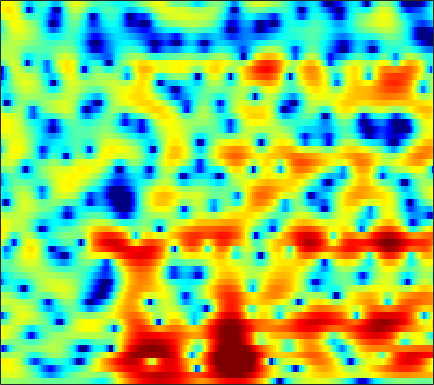

The file beside this chart, header and first rows:
0.68828, 0.73715, 0.79034, 0.82166, 0.82864, 0.82887, 0.8117, 0.7801, 0.7226, 0.63985, 0.53699, 0.45032, 0.31735, 0.17391, 0.059064, -0.094922, -0.24956, -0.36788, -0.51943, -0.64698, -0.75176, -0.81496, -0.87294, -0.89825
2.412, 2.616, 2.826, 2.961, 3.013, 3.013, 2.933, 2.821, 2.6, 2.299, 1.914, 1.568, 1.031, 0.4026, -0.1346, -0.9411, -1.853, -2.608, -3.709, -4.886, -6.072, -6.89, -7.691, -7.954
3.024, 3.404, 3.746, 3.919, 3.945, 3.853, 3.625, 3.368, 2.916, 2.345, 1.67, 1.101, 0.2607, -0.6625, -1.407, -2.469, -3.625, -4.58, -5.981, -7.565, -9.35, -10.72, -12.18, -12.4
4.493, 4.538, 4.513, 4.378, 4.202, 3.855, 3.363, 2.873, 2.037, 0.9598, -0.4148, -1.686, -3.756, -6.29, -8.425, -10.86, -11.2, -10.12, -8.345, -6.875, -5.764, -5.11, -4.434, -3.888
0.9401, 0.5955, 0.4627, 0.6598, 0.9096, 1.251, 1.479, 1.514, 1.356, 0.9679, 0.3231, -0.3114, -1.307, -2.335, -3.002, -3.535, -3.482, -3.095, -2.322, -1.483, -0.6936, -0.1973, 0.3201, 0.6808
-9.901, -12.75, -10.12, -6.263, -4.226, -2.344, -1.09, -0.461, 0.08066, 0.3688, 0.4636, 0.4658, 0.4123, 0.3518, 0.324, 0.3342, 0.4177, 0.5361, 0.7519, 1.008, 1.262, 1.433, 1.618, 1.731
0.9551, 0.592, 0.2781, 0.1442, 0.1201, 0.09839, 0.02882, -0.09105, -0.3331, -0.6622, -1.052, -1.357, -1.738, -1.997, -2.074, -1.987, -1.707, -1.399, -0.9214, -0.4218, 0.05111, 0.3754, 0.7438, 1.03
4.006, 3.668, 3.221, 2.768, 2.404, 1.855, 1.186, 0.5795, -0.424, -1.725, -3.435, -5.062, -7.84, -11.22, -12.9, -11.26, -8.069, -6.082, -4.044, -2.554, -1.467, -0.8509, -0.2157, 0.2335
3.791, 3.549, 3.286, 3.049, 2.869, 2.583, 2.187, 1.8, 1.097, 0.1515, -1.044, -2.091, -3.593, -4.899, -5.399, -5.155, -4.215, -3.399, -2.446, -1.722, -1.26, -1.077, -1.066, -1.253
-1.706, -1.747, -1.028, 0.06937, 0.8605, 1.734, 2.347, 2.637, 2.812, 2.787, 2.6, 2.386, 2.056, 1.71, 1.466, 1.197, 0.9513, 0.7759, 0.4952, 0.1024, -0.4531, -1.018, -2.044, -3.51
-10.71, -10.05, -5.994, -2.751, -1.002, 0.6982, 1.848, 2.446, 2.969, 3.26, 3.342, 3.296, 3.116, 2.807, 2.502, 2.014, 1.424, 0.9325, 0.2187, -0.5724, -1.414, -2.069, -2.948, -3.842
0.2884, 0.3085, 0.5879, 1.034, 1.421, 1.907, 2.312, 2.537, 2.73, 2.8, 2.737, 2.598, 2.303, 1.881, 1.446, 0.705, -0.2542, -1.133, -2.531, -4.162, -5.872, -6.944, -7.565, -7.135
2.637, 2.573, 2.511, 2.446, 2.387, 2.261, 2.098, 1.956, 1.742, 1.5, 1.271, 1.116, 0.8929, 0.6257, 0.357, -0.1834, -0.9845, -1.843, -3.434, -5.703, -9.078, -12.46, -14.37, -10.21
1.559, 1.505, 1.376, 1.144, 0.8788, 0.3483, -0.4098, -1.133, -2.24, -3.343, -3.993, -3.982, -3.337, -2.394, -1.722, -1.007, -0.5742, -0.4462, -0.4849, -0.6875, -0.9127, -0.9885, -0.8592, -0.4461
-3.299, -2.852, -2.375, -2.147, -2.208, -2.642, -3.614, -4.809, -7.255, -11.46, -19.67, -18.03, -10.24, -6.038, -3.965, -2.012, -0.6554, 0.1032, 0.8397, 1.354, 1.744, 1.986, 2.269, 2.526
-10.2, -7.833, -5.755, -4.474, -3.893, -3.512, -3.486, -3.643, -4.009, -4.372, -4.454, -4.207, -3.483, -2.49, -1.691, -0.6969, 0.1568, 0.6903, 1.272, 1.723, 2.058, 2.245, 2.427, 2.557
-6.204, -5.383, -4.345, -3.466, -2.928, -2.366, -1.939, -1.683, -1.413, -1.149, -0.8657, -0.6313, -0.2653, 0.1235, 0.4249, 0.7955, 1.12, 1.311, 1.497, 1.613, 1.648, 1.629, 1.558, 1.442
-2.155, -2.101, -1.913, -1.629, -1.356, -0.9623, -0.547, -0.234, 0.169, 0.5627, 0.9176, 1.144, 1.41, 1.614, 1.713, 1.77, 1.749, 1.674, 1.483, 1.201, 0.8357, 0.5217, 0.06059, -0.4423
-0.7723, -1.193, -1.487, -1.458, -1.235, -0.725, -0.08742, 0.4135, 1.085, 1.679, 2.172, 2.482, 2.762, 2.897, 2.89, 2.754, 2.428, 2.074, 1.46, 0.6694, -0.2447, -0.997, -2.06, -3.127
-2.592, -4.556, -6.418, -6.025, -4.712, -2.757, -1.023, 0.1008, 1.38, 2.429, 3.254, 3.744, 4.182, 4.372, 4.341, 4.067, 3.478, 2.834, 1.688, 0.1972, -1.656, -3.269, -5.541, -7.527
-2.4, -5.619, -9.452, -8.809, -6.851, -4.633, -2.875, -1.567, 0.1268, 1.728, 3.111, 3.891, 4.62, 4.975, 5.001, 4.684, 4.03, 3.268, 1.871, -0.04132, -2.679, -5.339, -10.65, -21.11
2.712, 1.327, -0.6553, -2.857, -5.001, -9.064, -13.65, -10.26, -4.558, -0.9336, 1.449, 2.613, 3.561, 3.965, 3.963, 3.603, 2.93, 2.25, 1.163, -0.063, -1.322, -2.289, -3.438, -4.107
4.78, 3.915, 2.559, 0.9771, -0.3345, -1.986, -2.822, -2.515, -1.276, 0.1847, 1.271, 1.799, 2.079, 1.875, 1.408, 0.3856, -1.057, -2.249, -3.736, -4.596, -4.6, -4.226, -3.52, -2.853
4.848, 4.419, 3.784, 3.13, 2.679, 2.167, 1.841, 1.694, 1.629, 1.602, 1.492, 1.288, 0.7836, -0.1068, -1.094, -2.964, -5.769, -8.845, -15.98, -26.12, -13.27, -9.575, -6.686, -4.927
4.028, 3.764, 3.416, 3.103, 2.901, 2.675, 2.484, 2.354, 2.191, 1.966, 1.673, 1.352, 0.7593, -0.04967, -0.8143, -2.01, -3.41, -4.489, -5.71, -6.313, -6.208, -5.78, -5.141, -4.598
2.396, 2.093, 1.812, 1.68, 1.682, 1.782, 1.933, 2.053, 2.172, 2.202, 2.117, 1.971, 1.655, 1.204, 0.804, 0.1915, -0.44, -0.9182, -1.47, -1.916, -2.236, -2.421, -2.664, -2.979
-1.068, -1.888, -2.486, -2.269, -1.665, -0.6033, 0.4642, 1.153, 1.863, 2.357, 2.611, 2.674, 2.604, 2.381, 2.127, 1.694, 1.226, 0.8774, 0.4413, 0.07221, -0.2248, -0.4387, -0.7126, -1.073
-6.374, -10.51, -24.7, -13.04, -7.648, -3.602, -1.07, 0.264, 1.532, 2.346, 2.806, 2.939, 2.875, 2.569, 2.194, 1.565, 0.8192, 0.2781, -0.336, -0.6779, -0.711, -0.551, -0.2331, 0.078
-4.057, -4.789, -5.175, -4.503, -3.467, -1.841, -0.3751, 0.5312, 1.483, 2.088, 2.384, 2.406, 2.129, 1.508, 0.801, -0.4981, -2.344, -4.104, -6.799, -8.284, -6.676, -4.651, -2.276, -0.4916
-4.358, -3.941, -3.248, -2.427, -1.783, -0.9488, -0.1886, 0.28, 0.7558, 1.029, 1.087, 0.976, 0.6459, 0.03339, -0.648, -1.911, -3.713, -5.51, -8.423, -10.09, -7.91, -5.421, -2.64, -0.5419
-8.398, -6.517, -4.588, -3.2, -2.406, -1.653, -1.15, -0.9167, -0.8007, -0.8255, -0.9552, -1.094, -1.289, -1.493, -1.671, -1.976, -2.267, -2.488, -2.602, -2.405, -1.825, -1.178, -0.1931, 0.8232
-7.064, -5.376, -3.682, -2.5, -1.945, -1.544, -1.562, -1.811, -2.414, -3.237, -4.047, -4.439, -4.532, -4.093, -3.552, -2.77, -2.059, -1.566, -0.9643, -0.3864, 0.2104, 0.655, 1.263, 1.837
-1.13, -0.652, -0.06935, 0.3235, 0.4285, 0.2652, -0.3684, -1.221, -2.959, -5.784, -10.4, -16, -14.97, -8.849, -6.143, -3.737, -2.221, -1.367, -0.5126, 0.1697, 0.7697, 1.163, 1.662, 2.067
1.896, 2.179, 2.558, 2.802, 2.872, 2.678, 2.156, 1.495, 0.1918, -1.53, -3.448, -4.53, -4.91, -4.086, -3.292, -2.488, -2.007, -1.83, -1.65, -1.411, -0.986, -0.5687, 0.02418, 0.5119
0.1592, 1.03, 2.171, 3.103, 3.588, 3.946, 3.983, 3.82, 3.36, 2.722, 1.971, 1.391, 0.6412, -0.1341, -0.7805, -1.918, -3.457, -5.036, -7.582, -9.438, -8.41, -6.521, -4.352, -2.904
-5.958, -2.584, 0.2695, 2.106, 3.027, 3.846, 4.247, 4.331, 4.225, 3.876, 3.332, 2.793, 1.933, 0.8347, -0.1752, -1.822, -4.011, -6.093, -9.557, -12.5, -11.24, -8.976, -6.567, -4.975
-1.277, -0.2485, 1.084, 2.168, 2.799, 3.376, 3.688, 3.757, 3.656, 3.347, 2.853, 2.376, 1.581, 0.631, -0.2004, -1.416, -2.734, -3.714, -4.906, -5.762, -6.172, -6.2, -6, -5.653
2.17, 2.394, 2.733, 3.05, 3.237, 3.376, 3.388, 3.306, 3.051, 2.658, 2.126, 1.644, 0.8973, 0.06179, -0.6163, -1.583, -2.578, -3.334, -4.339, -5.305, -6.21, -6.841, -7.521, -7.94
3.851, 3.85, 3.839, 3.804, 3.738, 3.599, 3.36, 3.112, 2.684, 2.137, 1.479, 0.9136, 0.1033, -0.7579, -1.4, -2.27, -3.156, -3.853, -4.856, -6.048, -7.551, -8.967, -11.45, -14.56
4.63, 4.485, 4.279, 4.058, 3.88, 3.605, 3.253, 2.912, 2.342, 1.605, 0.6848, -0.09778, -1.235, -2.372, -3.131, -3.913, -4.4, -4.676, -5.067, -5.659, -6.635, -7.71, -9.697, -12.17
4.216, 3.829, 3.391, 3.074, 2.935, 2.794, 2.633, 2.426, 1.941, 1.134, -0.09832, -1.351, -3.578, -6.464, -8.776, -9.966, -8.196, -6.54, -4.881, -3.858, -3.327, -3.178, -3.109, -3.05
0.9074, -0.2917, -1.604, -1.975, -1.575, -0.5887, 0.3346, 0.8092, 1.032, 0.7496, -0.0761, -1.132, -3.195, -6.182, -8.835, -10.11, -7.332, -5.125, -2.896, -1.381, -0.3498, 0.2123, 0.7665, 1.218
-4.302, -7.464, -15.59, -19.77, -10.72, -5.556, -2.752, -1.424, -0.3138, 0.2066, 0.2695, 0.07962, -0.4099, -0.9375, -1.273, -1.418, -1.187, -0.828, -0.267, 0.2774, 0.7487, 1.053, 1.388, 1.688
-4.081, -4.912, -5.677, -5.548, -4.858, -3.476, -2.029, -1.099, -0.1113, 0.5766, 0.9761, 1.134, 1.19, 1.128, 1.066, 0.958, 0.833, 0.7507, 0.6294, 0.4861, 0.3122, 0.1716, 0.02901, -0.03669
-4.186, -3.935, -3.425, -2.704, -2.064, -1.128, -0.1953, 0.4643, 1.211, 1.79, 2.193, 2.376, 2.496, 2.443, 2.328, 2.06, 1.682, 1.306, 0.692, -0.08109, -1.031, -1.86, -3.038, -4.074
-7.202, -5.963, -4.283, -2.69, -1.552, -0.225, 0.8836, 1.572, 2.289, 2.784, 3.095, 3.203, 3.206, 3.08, 2.86, 2.444, 1.872, 1.307, 0.3524, -0.8849, -2.499, -4.04, -6.98, -12.04
-13.2, -10.64, -6.998, -3.889, -2.018, -0.08948, 1.282, 1.985, 2.571, 2.831, 2.841, 2.754, 2.541, 2.304, 2.081, 1.688, 1.079, 0.4738, -0.5792, -1.846, -3.231, -4.26, -5.437, -6.181
-16.56, -11.76, -6.158, -2.498, -0.5546, 1.237, 2.252, 2.59, 2.53, 1.956, 0.9833, 0.1798, -0.5924, -0.7978, -0.5808, -0.3269, -0.4512, -0.9191, -2.176, -4.253, -7, -8.792, -8.29, -5.575
-1.553, -1.002, 0.06397, 1.204, 1.915, 2.542, 2.68, 2.421, 1.478, -0.3771, -3.577, -7.669, -19.79, -11.4, -6.671, -3.626, -2.371, -2.218, -2.914, -4.684, -7.495, -9.466, -8.383, -4.736
1.248, 1.398, 1.657, 1.924, 2.062, 2.077, 1.834, 1.445, 0.5812, -0.6863, -2.274, -3.512, -4.668, -4.675, -4.09, -3.174, -2.513, -2.278, -2.266, -2.457, -2.654, -2.649, -2.285, -1.538
1.232, 1.342, 1.508, 1.643, 1.701, 1.688, 1.546, 1.334, 0.9282, 0.4139, -0.1501, -0.5563, -0.9866, -1.26, -1.354, -1.398, -1.414, -1.437, -1.499, -1.569, -1.604, -1.583, -1.46, -1.229
0.3789, 0.6386, 0.9986, 1.325, 1.525, 1.714, 1.793, 1.776, 1.665, 1.46, 1.182, 0.9537, 0.6375, 0.3259, 0.09213, -0.2172, -0.5331, -0.7708, -1.09, -1.409, -1.698, -1.879, -2.054, -2.129
-1.348, -0.6444, 0.2705, 1.076, 1.571, 2.071, 2.392, 2.53, 2.579, 2.495, 2.306, 2.108, 1.775, 1.381, 1.044, 0.5472, -0.008874, -0.469, -1.136, -1.858, -2.611, -3.166, -3.825, -4.293
-4.439, -2.391, -0.3128, 1.182, 2.004, 2.773, 3.24, 3.422, 3.477, 3.358, 3.108, 2.842, 2.412, 1.904, 1.479, 0.8365, 0.08442, -0.5766, -1.621, -2.883, -4.406, -5.732, -7.679, -9.496
-2.959, -1.03, 0.9299, 2.315, 3.043, 3.674, 3.962, 3.977, 3.78, 3.377, 2.825, 2.355, 1.717, 1.101, 0.6614, 0.05832, -0.6342, -1.27, -2.369, -3.855, -5.879, -7.864, -11.52, -17.55
1.954, 2.609, 3.414, 4.026, 4.32, 4.457, 4.277, 3.929, 3.175, 2.095, 0.7407, -0.3411, -1.638, -2.419, -2.6, -2.508, -2.412, -2.51, -2.984, -3.921, -5.344, -6.721, -8.837, -10.95
4.129, 4.466, 4.832, 5.033, 5.042, 4.81, 4.257, 3.597, 2.299, 0.397, -2.381, -5.389, -11.73, -16.22, -10.9, -6.509, -4.268, -3.392, -2.955, -3.193, -4.006, -5.003, -6.883, -9.629
3.361, 3.75, 4.098, 4.245, 4.206, 3.943, 3.41, 2.806, 1.702, 0.2059, -1.693, -3.333, -5.393, -6.246, -5.781, -4.476, -3.268, -2.63, -2.175, -2.135, -2.478, -2.962, -3.907, -5.113
